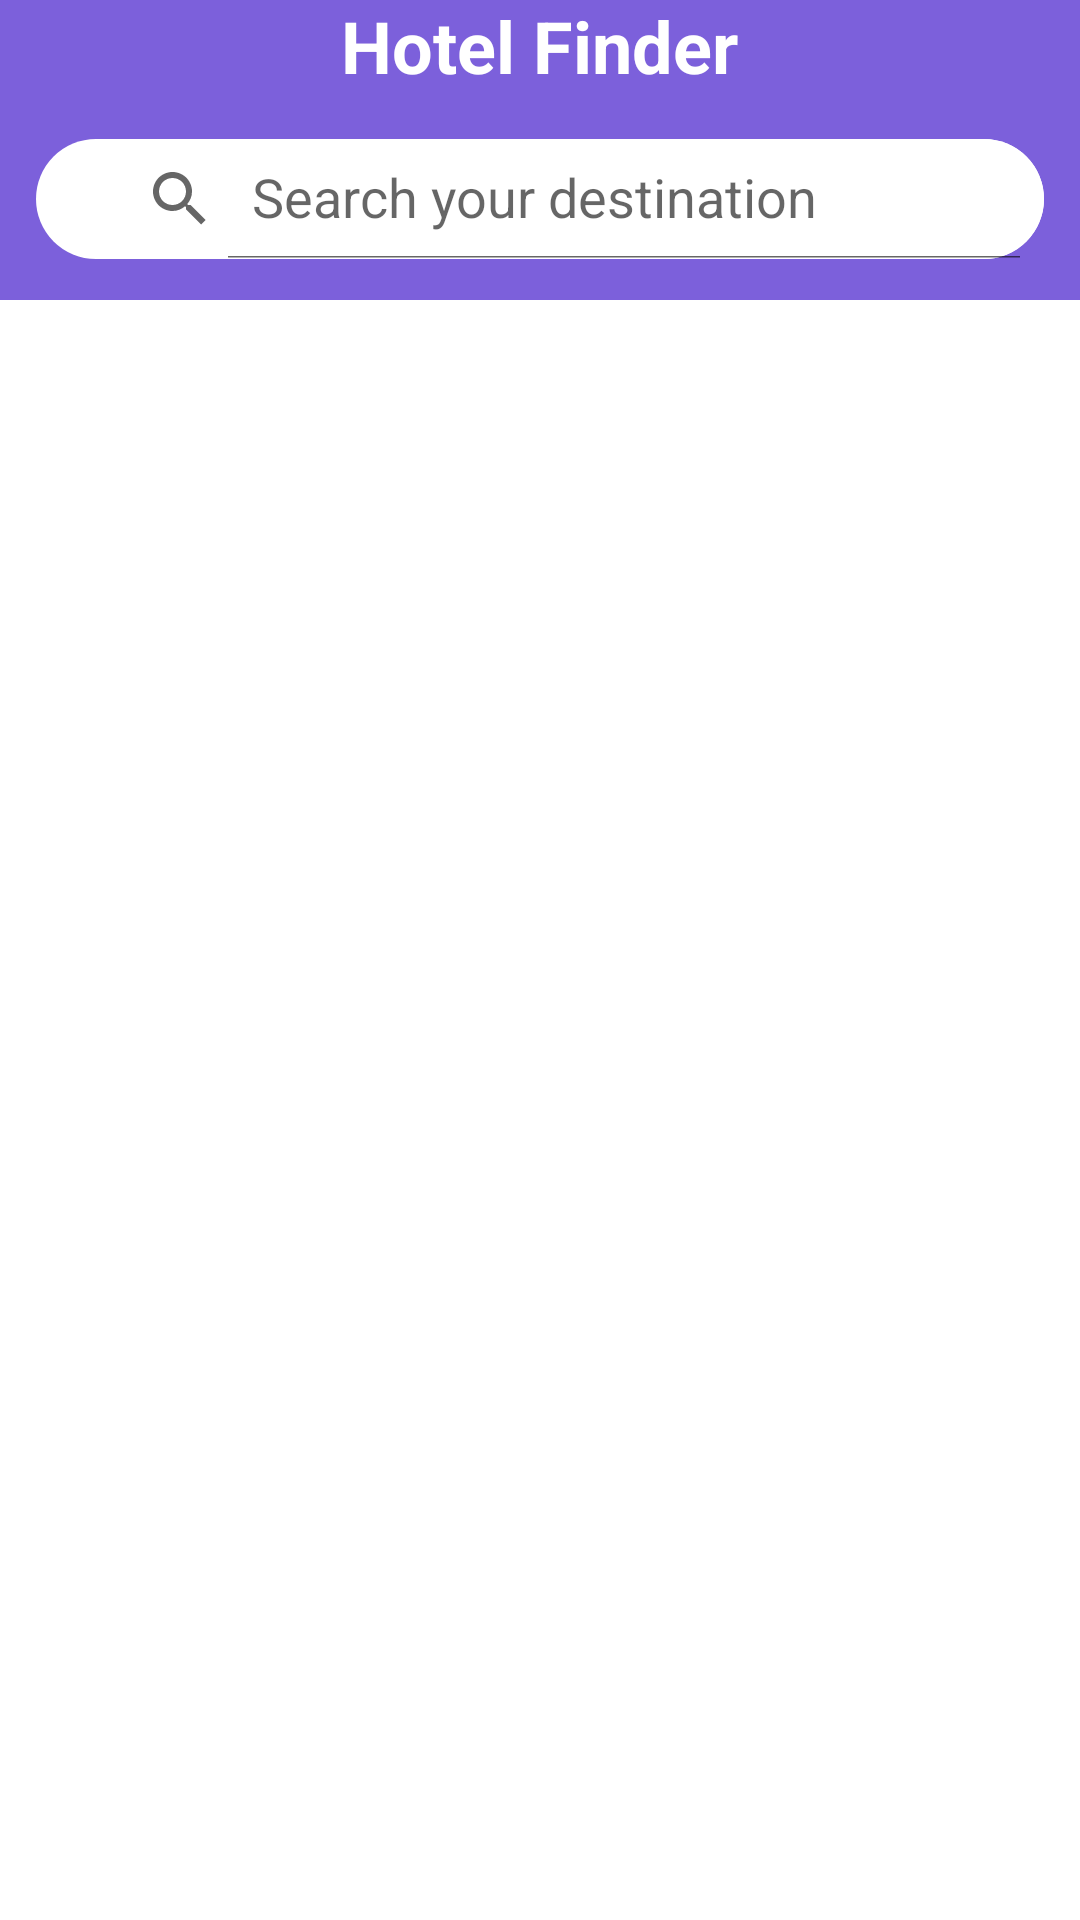

Here is an Android app screen rendered from its layout file. Give the layout XML and the strings, colors and styles it references.
<!-- AndroidManifest.xml: application theme AppTheme -->
<!-- res/layout/fragment_location_search.xml -->
<?xml version="1.0" encoding="utf-8"?>
<layout xmlns:android="http://schemas.android.com/apk/res/android"
        xmlns:tools="http://schemas.android.com/tools"
        xmlns:app="http://schemas.android.com/apk/res-auto"
        tools:context=".ui.LocationSearchFragment">

    <RelativeLayout
            android:id="@+id/relLayoutLocationToolbar"
            android:layout_width="match_parent"
            android:layout_height="wrap_content">

        <com.google.android.material.appbar.AppBarLayout
                android:id="@+id/locationSearchTopBar"
                android:layout_width="match_parent"
                android:layout_height="100dp">
            <LinearLayout
                    android:layout_width="match_parent"
                    android:layout_height="match_parent"
                    android:orientation="vertical"
                    android:gravity="center">

                <com.google.android.material.textview.MaterialTextView
                        android:layout_width="wrap_content"
                        android:layout_height="wrap_content"
                        android:text="@string/app_name"
                        android:textAppearance="@style/TextAppearance.MyTheme.Headline5"
                />

                <com.google.android.material.appbar.MaterialToolbar
                        android:id="@+id/locationSearchToolbar"
                        android:layout_width="wrap_content"
                        android:layout_height="40dp"
                        android:layout_marginTop="15dp"
                        android:layout_marginBottom="15dp"
                        android:background="@drawable/rounded_search_bar">

                    <androidx.appcompat.widget.SearchView
                            android:id="@+id/locationSearchView"
                            android:layout_width="match_parent"
                            android:layout_height="wrap_content"
                            android:background="@drawable/rounded_search_bar"
                            app:iconifiedByDefault="false"
                            android:gravity="center"
                            app:queryHint="@string/location_search_hint"
                            android:queryBackground="@color/white"
                            app:shapeAppearanceOverlay="@style/ShapeAppearance.MyTheme.SmallComponent"


                    />

                </com.google.android.material.appbar.MaterialToolbar>

            </LinearLayout>
        </com.google.android.material.appbar.AppBarLayout>

        <RelativeLayout
                android:layout_width="match_parent"
                android:layout_height="wrap_content"
                android:layout_below="@id/locationSearchTopBar">

            <androidx.core.widget.ContentLoadingProgressBar
                    android:id="@+id/progressBarPhotos"
                    android:layout_width="wrap_content"
                    android:layout_height="wrap_content"
                    android:layout_centerInParent="true"
                    android:visibility="gone"
                    style="?android:attr/progressBarStyleLarge"
            />

            <androidx.recyclerview.widget.RecyclerView
                    android:id="@+id/rv_photos"
                    android:layout_width="match_parent"
                    android:layout_height="match_parent"
                    android:layout_marginLeft="10dp"
                    android:layout_marginRight="10dp"
                    android:layoutAnimation="@anim/layout_animation"
                    app:layout_behavior="@string/appbar_scrolling_view_behavior"/>
        </RelativeLayout>

    </RelativeLayout>
</layout>
<!-- resources referenced by this layout -->
<resources>
  <color name="white">#FFFFFF</color>
  <!-- drawable rounded_search_bar (drawable) -->
  <shape xmlns:android="http://schemas.android.com/apk/res/android"
         android:shape="rectangle">
      <solid android:color="@color/white" />
      <corners android:radius="25dp"/>
  </shape>
  <string name="app_name">Hotel Finder</string>
  <string name="location_search_hint">Search your destination</string>
  <style name="ShapeAppearance.MyTheme.SmallComponent" parent="ShapeAppearance.MaterialComponents.SmallComponent">
          <item name="cornerFamily">rounded</item>
          <item name="cornerSize">30dp</item>
      </style>
  <style name="TextAppearance.MyTheme.Headline5" parent="TextAppearance.MaterialComponents.Headline5">
          <item name="fontFamily">@font/roboto_medium</item>
          <item name="android:textStyle">bold</item>
          <item name="android:textColor">@color/white</item>
      </style>
  <color name="purple">#7C60DB</color>
  <color name="teal_200">#03DAC6</color>
  <color name="red">#b00020</color>
  <color name="black">#000000</color>
  <style name="TextAppearance.MyTheme.Headline1" parent="TextAppearance.MaterialComponents.Headline1">
  
      </style>
  <style name="TextAppearance.MyTheme.Headline2" parent="TextAppearance.MaterialComponents.Headline2">
          
      </style>
  <style name="TextAppearance.MyTheme.Headline3" parent="TextAppearance.MaterialComponents.Headline3">
          <item name="fontFamily">@font/roboto_medium</item>
          <item name="android:textStyle">bold</item>
          <item name="android:textColor">@color/black</item>
      </style>
  <style name="TextAppearance.MyTheme.Headline4" parent="TextAppearance.MaterialComponents.Headline4">
          <item name="fontFamily">@font/roboto_medium</item>
          <item name="android:textStyle">bold</item>
          <item name="android:textColor">@color/black</item>
      </style>
  <style name="TextAppearance.MyTheme.Headline6" parent="TextAppearance.MaterialComponents.Headline6">
          <item name="fontFamily">@font/roboto</item>
          <item name="android:textStyle">bold</item>
          <item name="android:textColor">@color/black</item>
      </style>
  <style name="TextAppearance.MyTheme.Subtitle1" parent="TextAppearance.MaterialComponents.Subtitle1">
          <item name="fontFamily">@font/roboto</item>
          <item name="android:textStyle">bold</item>
          <item name="android:textColor">@color/black</item>
      </style>
  <style name="TextAppearance.MyTheme.Subtitle2" parent="TextAppearance.MaterialComponents.Subtitle2">
          <item name="fontFamily">@font/roboto</item>
          <item name="android:textStyle">bold</item>
          <item name="android:textColor">@color/black</item>
      </style>
  <style name="TextAppearance.MyTheme.Body1" parent="TextAppearance.MaterialComponents.Body1">
          <item name="fontFamily">@font/roboto_thin</item>
          <item name="android:textStyle">bold</item>
          <item name="android:textColor">@color/black</item>
      </style>
  <style name="TextAppearance.MyTheme.Body2" parent="TextAppearance.MaterialComponents.Body2">
          <item name="fontFamily">@font/roboto_thin</item>
          <item name="android:textStyle">bold</item>
          <item name="android:textColor">@color/black</item>
      </style>
  <style name="TextAppearance.MyTheme.Button" parent="TextAppearance.MaterialComponents.Button">
          
      </style>
  <style name="TextAppearance.MyTheme.Caption" parent="TextAppearance.MaterialComponents.Caption">
          <item name="fontFamily">@font/roboto</item>
          <item name="android:textStyle">bold</item>
          <item name="android:textColor">@color/black</item>
      </style>
  <style name="TextAppearance.MyTheme.Overline" parent="TextAppearance.MaterialComponents.Overline">
          
      </style>
  <style name="ShapeAppearance.MyTheme.MediumComponent" parent="ShapeAppearance.MaterialComponents.MediumComponent">
          <item name="cornerFamily">rounded</item>
          <item name="cornerSize">20dp</item>
      </style>
</resources>
